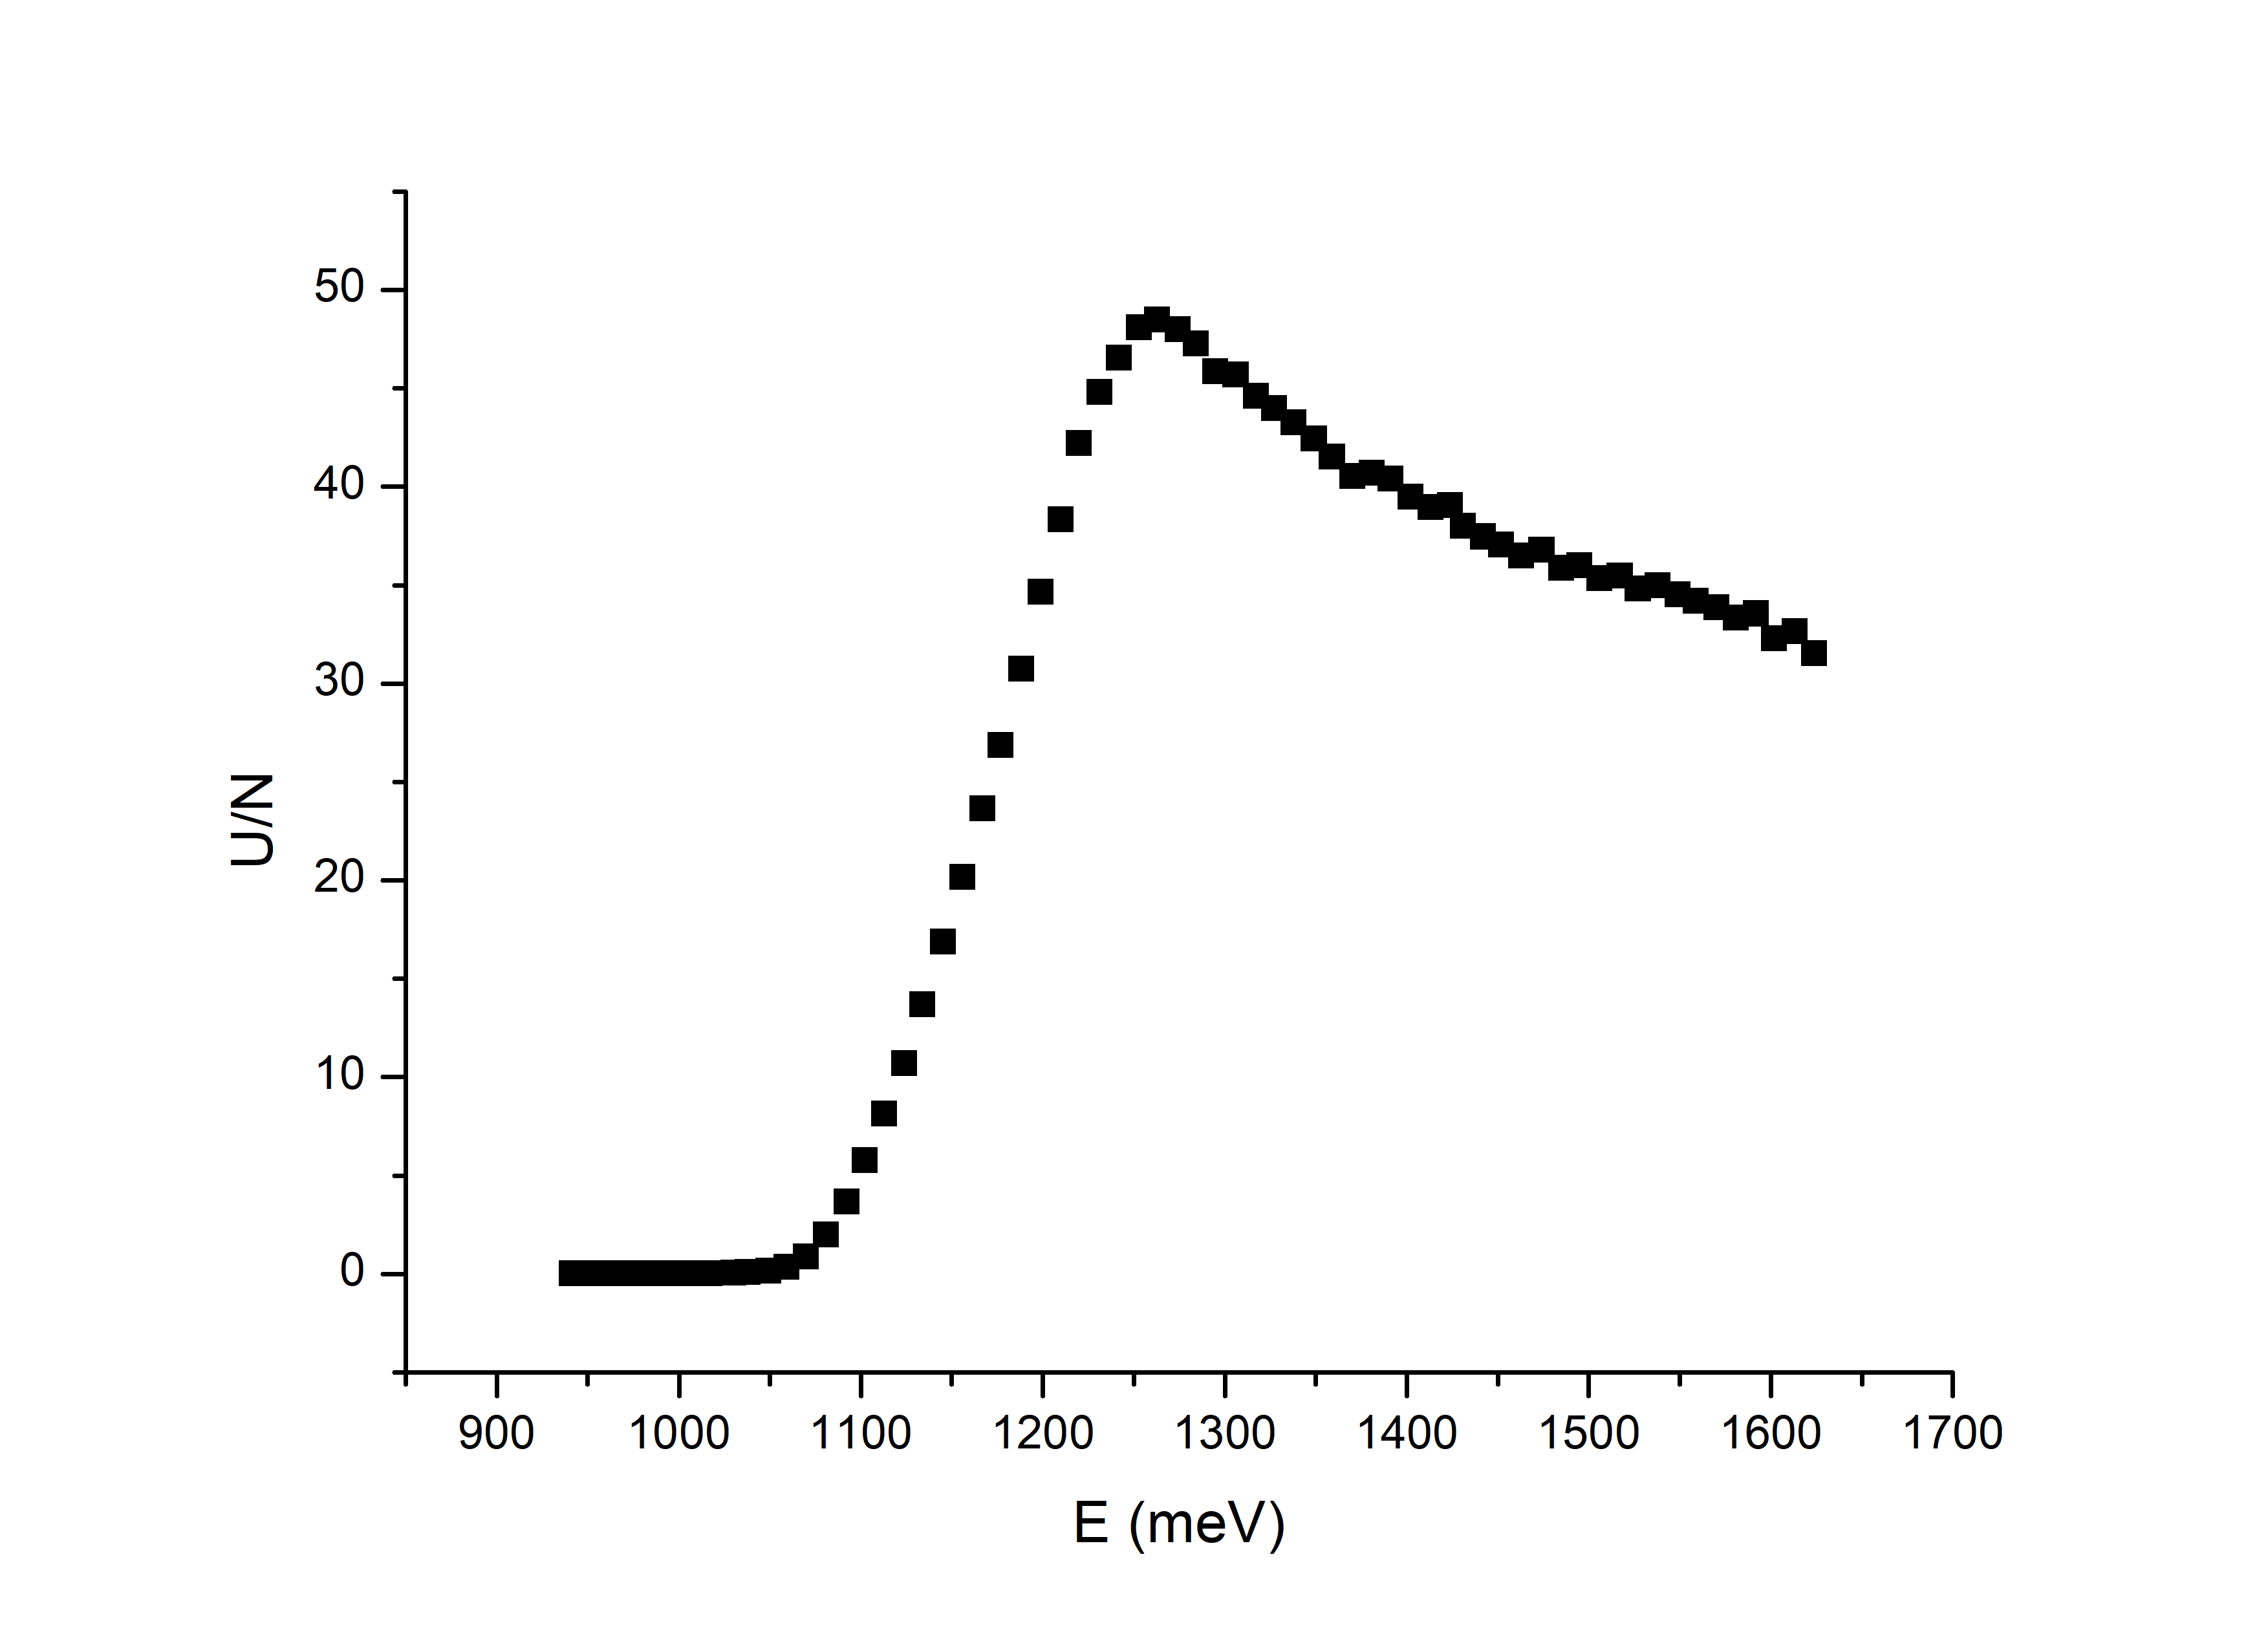

Values plotted in this chart, from the file beside it:
, U, E, N, U-Us, U/N
, uV, meV, , , 
3040, 5,5, 941, 90,2, 1,5, 0,016629711751663
3030, 5,5, 951, 90,1, 1,5, 0,0166481687014428
3020, 5,5, 963, 90, 1,5, 0,0166666666666667
3010, 6, 974, 90, 2, 0,0222222222222222
3000, 6, 985, 90,1, 2, 0,0221975582685905
2990, 6,5, 995, 89,9, 2,5, 0,0278086763070078
2980, 7, 1006, 89,9, 3, 0,0333704115684093
2970, 7,5, 1017, 90, 3,5, 0,0388888888888889
2960, 10, 1030, 89,9, 6, 0,0667408231368187
2950, 13, 1038, 90, 9, 0,1
2940, 20, 1049, 90, 16, 0,177777777777778
2930, 35, 1059, 90, 31, 0,344444444444444
2920, 82, 1070, 89,9, 78, 0,867630700778643
2910, 185, 1081, 89,7, 181, 2,01783723522854
2900, 335, 1092, 89,7, 331, 3,69007803790412
2890, 520, 1102, 89,4, 516, 5,77181208053691
2880, 730, 1113, 89,1, 726, 8,14814814814815
2870, 955, 1124, 88,8, 951, 10,7094594594595
2860, 1220, 1134, 88,8, 1216, 13,6936936936937
2850, 1500, 1145, 88,6, 1496, 16,8848758465011
2840, 1780, 1156, 88,1, 1776, 20,1589103291714
2830, 2080, 1167, 87,8, 2076, 23,6446469248292
2820, 2350, 1177, 87,3, 2346, 26,872852233677
2810, 2670, 1188, 86,7, 2666, 30,7497116493656
2800, 2990, 1199, 86,2, 2986, 34,6403712296984
2790, 3290, 1210, 85,7, 3286, 38,343057176196
2780, 3600, 1220, 85,2, 3596, 42,206572769953
2770, 3790, 1231, 84,5, 3786, 44,8047337278107
2760, 3900, 1242, 83,7, 3896, 46,547192353644
2750, 3990, 1253, 82,9, 3986, 48,0820265379976
2740, 3990, 1263, 82,2, 3986, 48,4914841849148
2730, 3900, 1274, 81,2, 3896, 47,9802955665025
2720, 3800, 1284, 80,3, 3796, 47,2727272727273
2710, 3650, 1295, 79,5, 3646, 45,8616352201258
2700, 3600, 1306, 78,7, 3596, 45,6925031766201
2690, 3480, 1317, 77,9, 3476, 44,6213093709884
2680, 3400, 1327, 77,2, 3396, 43,9896373056995
2670, 3300, 1338, 76,2, 3296, 43,254593175853
2660, 3200, 1349, 75,3, 3196, 42,4435590969456
2650, 3100, 1359, 74,6, 3096, 41,5013404825737
2640, 3000, 1370, 73,9, 2996, 40,5412719891746
2630, 2950, 1381, 72,4, 2946, 40,6906077348066
2620, 2900, 1391, 71,7, 2896, 40,3905160390516
2610, 2800, 1402, 70,8, 2796, 39,4915254237288
2600, 2720, 1413, 69,7, 2716, 38,9670014347202
2590, 2690, 1424, 68,8, 2686, 39,0406976744186
2580, 2600, 1431, 68,3, 2596, 38,00878477306
2570, 2540, 1442, 67,7, 2536, 37,4593796159527
2560, 2490, 1452, 67,1, 2486, 37,0491803278689
2550, 2420, 1463, 66,2, 2416, 36,4954682779456
2540, 2400, 1474, 65,1, 2396, 36,8049155145929
2530, 2310, 1485, 64,3, 2306, 35,8631415241058
2520, 2290, 1495, 63,5, 2286, 36
2510, 2220, 1506, 62,7, 2216, 35,3429027113238
2500, 2190, 1517, 61,6, 2186, 35,487012987013
2490, 2120, 1527, 60,8, 2116, 34,8026315789474
2480, 2100, 1538, 59,9, 2096, 34,991652754591
2470, 2050, 1549, 59,3, 2046, 34,5025295109612
2460, 2000, 1559, 58,4, 1996, 34,1780821917808
... 7 more rows
